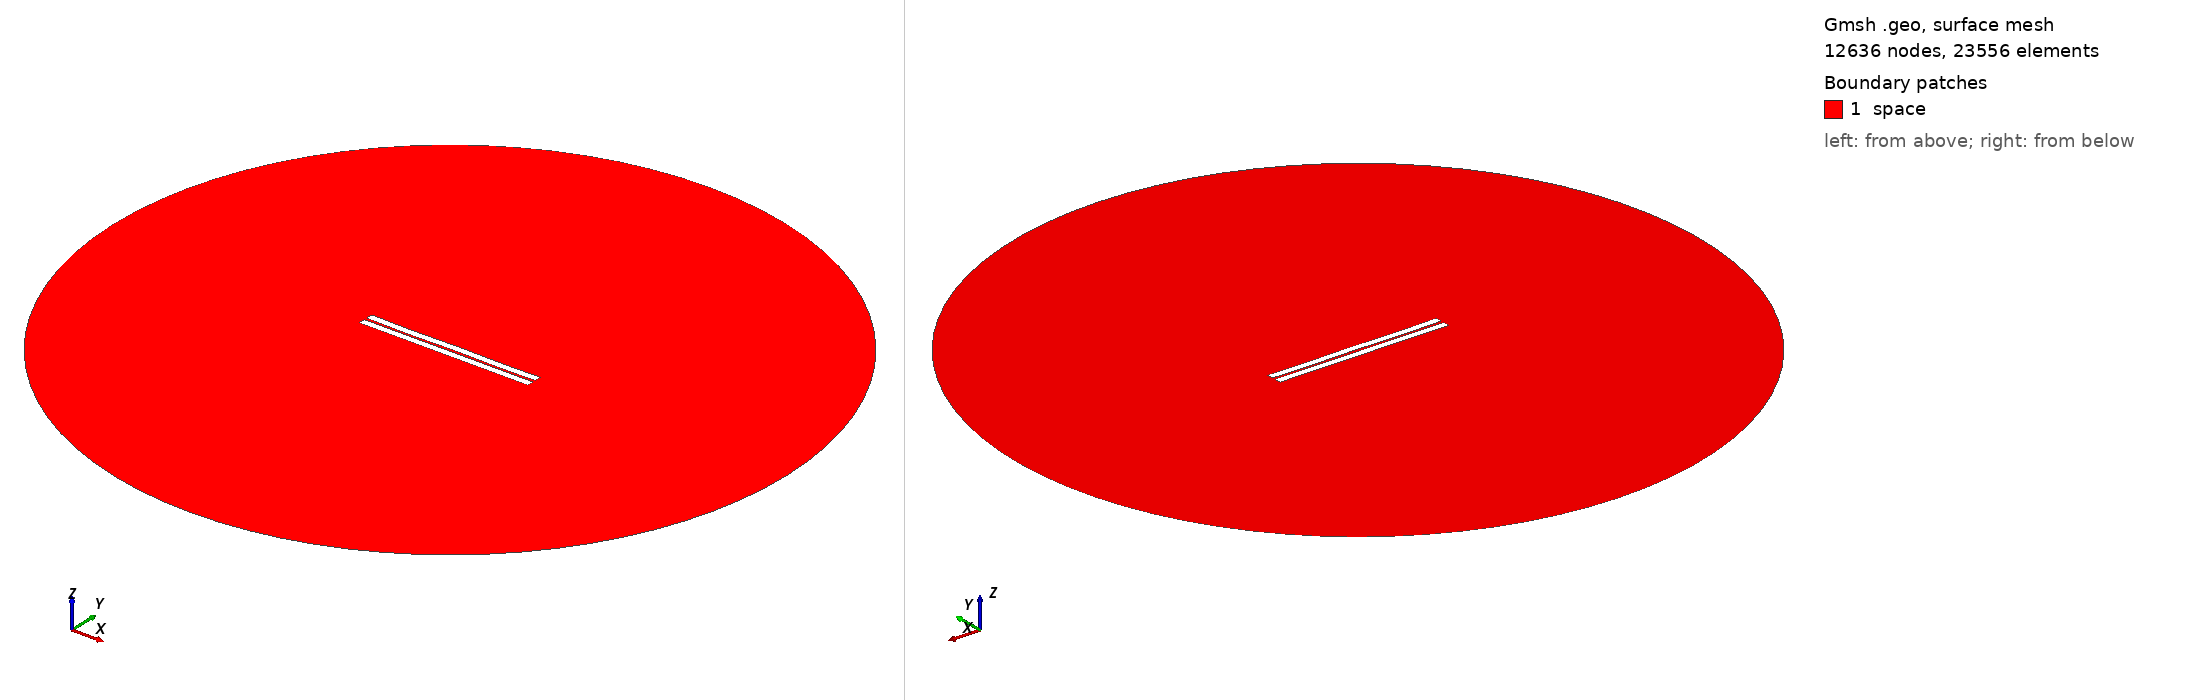

Gmsh geometry script, surface-meshed: 12636 nodes, 23556 surface elements. Boundary patches (legend numbers): 1 space. Left view from above one corner, right view from below the opposite corner. Legend entries are the model's physical surfaces. The drawing asked Gmsh for element sizes between 1% and 20% of the model's largest extent; the script's own settings can give other sizes.

=== 31.geo (drawn) ===
//---------------------------------------
// Geometry kernel
//---------------------------------------

SetFactory("OpenCASCADE");



//---------------------------------------
// Parameters of the geometry
//---------------------------------------

// Overetch of the upper plate
overetch = 0.0;

// Distance between the plates
distance = 1.5;

// Discretization over the x axis (for the deformation)
nx = 50; 

// Length of the plate
L = 100 - overetch; 

// Number of modes
n = 4; 

// 1st mode coefficient
coeff(1) = -0.15;
beta(1) = 0.596864 * 3.1415926535 / L;

// 2nd mode coefficient
coeff(2) = -0.075;
beta(2) = 1.49418 * 3.1415926535 / L;

// 3rd mode coefficient
coeff(3) = -0.075;
beta(3) = 2.50025 * 3.1415926535 / L;

// 4th mode coefficient
coeff(4) = -0.15;
beta(4) = 3.49999 * 3.1415926535 / L;



//---------------------------------------
// Upper plate (deformed rectangle)
//---------------------------------------

// Coordiantes of the upper plate
xmin = -50;
xmax = 50 - overetch;

// Height of the upper plate
yheight = 4 - 2 * overetch;

// Indexes of the points
UpperID[] = {};
LowerID[] = {};
LeftID[] = {};
RightID[] = {};

// Point index
p = 1;

// Horizontal edges
For i In {1:nx}
    x = xmin + (i-1)*(xmax - xmin)/(nx-1);

    y_bottom = distance / 2 + overetch;
    For j In {1:n}
        C = (Cosh(beta(j)*L) + Cos(beta(j)*L)) / (Sinh(beta(j)*L) + Sin(beta(j)*L));
        y_bottom  = y_bottom + coeff(j) * (Cosh(beta(j)*(x+50)) - Cos(beta(j)*(x+50)) - C * (Sinh(beta(j)*(x+50)) - Sin(beta(j)*(x+50))));
    EndFor

    y_top = y_bottom + yheight;

    Point(p) = {x, y_top, 0, 1.0};
    UpperID[i] = p;
    p = p + 1;

    Point(p) = {x, y_bottom, 0, 1.0};
    LowerID[i] = p;
    p = p + 1;
EndFor

// Create point lists
UpperPts[] = {}; LowerPts[] = {};
For i In {1:nx}
  UpperPts[] += {UpperID[i]};
  LowerPts[] += {LowerID[i]};
EndFor

// Build splines
Spline(1) = {UpperPts[]};
Spline(2) = {LowerPts[]};
Line(3) = {LowerPts[nx-1], UpperPts[nx-1]};
Line(4) = {LowerPts[0], UpperPts[0]};

// Build the plane surface
Curve Loop(1) = {2, 3, -1, -4};
Plane Surface(1) = {1};



//---------------------------------------
// Lower plate (rectangle)
//---------------------------------------

// Vertices
Point(1001) = {-50, -1, 0, 1.0};
Point(1002) = { 50, -1, 0, 1.0};
Point(1003) = { 50,  -5, 0, 1.0};
Point(1004) = {-50,  -5, 0, 1.0};

// Edges
Line(5) = {1001, 1002};
Line(6) = {1002, 1003};
Line(7) = {1003, 1004};
Line(8) = {1004, 1001};

// Plane surface
Line Loop(2) = {5, 6, 7, 8};
Plane Surface(2) = {2}; 



//---------------------------------------
// Outer (fictious) boundary
//---------------------------------------

// Points
Point(1005) = {0, 0, 0};       // Center
Point(1006) = {200, 0, 0};     // Start point
Point(1007) = {0, 200, 0};     // 90 degrees
Point(1008) = {-200, 0, 0};    // 180 degrees
Point(1009) = {0, -200, 0};    // 270 degrees

// Circle arcs (each needs start, center, end)
Circle(9) = {1006, 1005, 1007};
Circle(10) = {1007, 1005, 1008};
Circle(11) = {1008, 1005, 1009};
Circle(12) = {1009, 1005, 1006};

// Plane surface for the entire domain
Curve Loop(3) = {9, 10, 11, 12};
Surface(3) = {3};

// Subtract the plates from the whole domain to obtain the actual domain where we want to solve the equations
BooleanDifference{ Surface{3}; Delete; }{ Surface{1}; Surface{2}; Delete; }




//---------------------------------------
// Transfinite Lines/Curves
//---------------------------------------

// Set the number of points on the boundaries
r = 7;

// Plates
Transfinite Curve {1, 2} = 50*r Using Progression 1;
Transfinite Curve {3, 4} = 2*r Using Progression 1;
Transfinite Line {5, 7} = 50*r Using Progression 1;
Transfinite Line {6, 8} = 2*r Using Progression 1;

// Outer boundary
Transfinite Line {9, 10, 11, 12} = 20 Using Progression 1;



//---------------------------------------
// Physical groups
//---------------------------------------                

// Physical curves (boundaries)
Physical Line("force_segment", 10) = {2};
Physical Line("upper_plate", 11) = {1, 3, 4};
Physical Line("lower_plate", 12) = {5, 6, 7, 8};
Physical Line("boundary", 20) = {9, 10, 11, 12};

// Physical Surfaces
Physical Surface("space", 30) = {3};



//---------------------------------------
// 6. Generate the Mesh
//---------------------------------------

// 2D mesh generation
Mesh 2;
